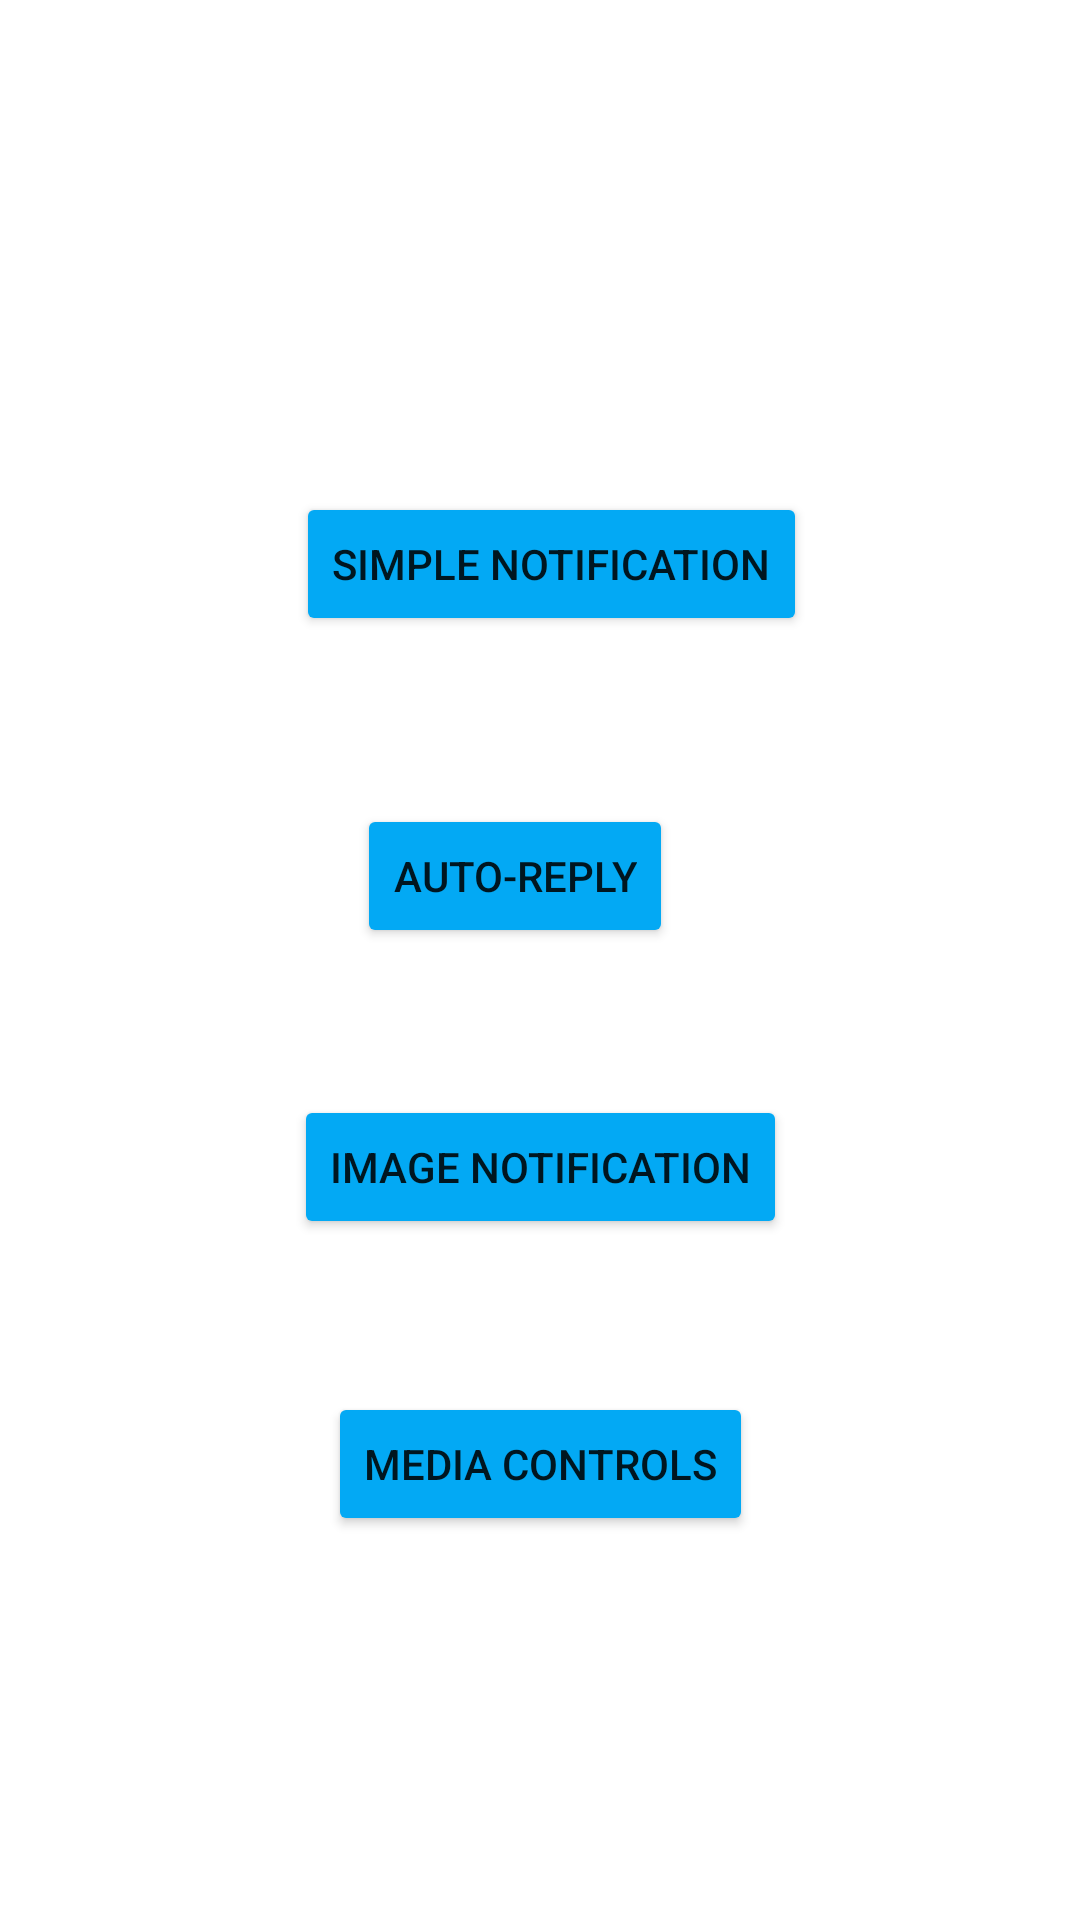

Write the Android layout XML for this screen, with the resource values it uses.
<!-- AndroidManifest.xml: application theme Theme.Exp10navi -->
<!-- res/layout/activity_exp7.xml -->
<?xml version="1.0" encoding="utf-8"?>
<androidx.constraintlayout.widget.ConstraintLayout xmlns:android="http://schemas.android.com/apk/res/android"
    xmlns:app="http://schemas.android.com/apk/res-auto"
    xmlns:tools="http://schemas.android.com/tools"
    android:layout_width="match_parent"
    android:layout_height="match_parent"
    tools:context=".exp7">

    <Button
        android:id="@+id/button"
        android:layout_width="wrap_content"
        android:layout_height="wrap_content"
        android:layout_marginTop="164dp"
        android:backgroundTint="#03A9F4"
        android:text="Simple Notification"
        app:layout_constraintEnd_toEndOf="parent"
        app:layout_constraintHorizontal_bias="0.521"
        app:layout_constraintStart_toStartOf="parent"
        app:layout_constraintTop_toTopOf="parent" />

    <Button
        android:id="@+id/ar"
        android:layout_width="wrap_content"
        android:layout_height="wrap_content"
        android:layout_marginTop="56dp"
        android:layout_marginEnd="44dp"
        android:backgroundTint="#03A9F4"
        android:text="Auto-Reply"
        app:layout_constraintEnd_toEndOf="@+id/button"
        app:layout_constraintHorizontal_bias="0.994"
        app:layout_constraintStart_toStartOf="parent"
        app:layout_constraintTop_toBottomOf="@+id/button" />

    <Button
        android:id="@+id/button3"
        android:layout_width="wrap_content"
        android:layout_height="wrap_content"
        android:layout_marginTop="49dp"
        android:backgroundTint="#03A9F4"
        android:text="Image notification"
        app:layout_constraintEnd_toEndOf="parent"
        app:layout_constraintStart_toStartOf="parent"
        app:layout_constraintTop_toBottomOf="@+id/ar" />

    <Button
        android:id="@+id/button4"
        android:layout_width="wrap_content"
        android:layout_height="wrap_content"
        android:layout_marginTop="51dp"
        android:backgroundTint="#03A9F4"
        android:text="Media Controls"
        app:layout_constraintEnd_toEndOf="parent"
        app:layout_constraintStart_toStartOf="parent"
        app:layout_constraintTop_toBottomOf="@+id/button3" />

</androidx.constraintlayout.widget.ConstraintLayout>
<!-- resources referenced by this layout -->
<resources>
  <style name="Theme.Exp10navi" parent="Theme.MaterialComponents.DayNight.DarkActionBar">
          
          <item name="colorPrimary">@color/purple_500</item>
          <item name="colorPrimaryVariant">@color/purple_700</item>
          <item name="colorOnPrimary">@color/white</item>
          
          <item name="colorSecondary">@color/teal_200</item>
          <item name="colorSecondaryVariant">@color/teal_700</item>
          <item name="colorOnSecondary">@color/black</item>
          
          <item name="android:statusBarColor" tools:targetApi="l">?attr/colorPrimaryVariant</item>
          
      </style>
  <!-- not gathered from this repository: default colours our renderer supplied (Android Studio template values) -->
  <color name="purple_500">#FF6200EE</color>
  <color name="purple_700">#FF3700B3</color>
  <color name="teal_200">#FF03DAC5</color>
  <color name="teal_700">#FF018786</color>
  <color name="black">#FF000000</color>
  <color name="white">#FFFFFFFF</color>
</resources>
